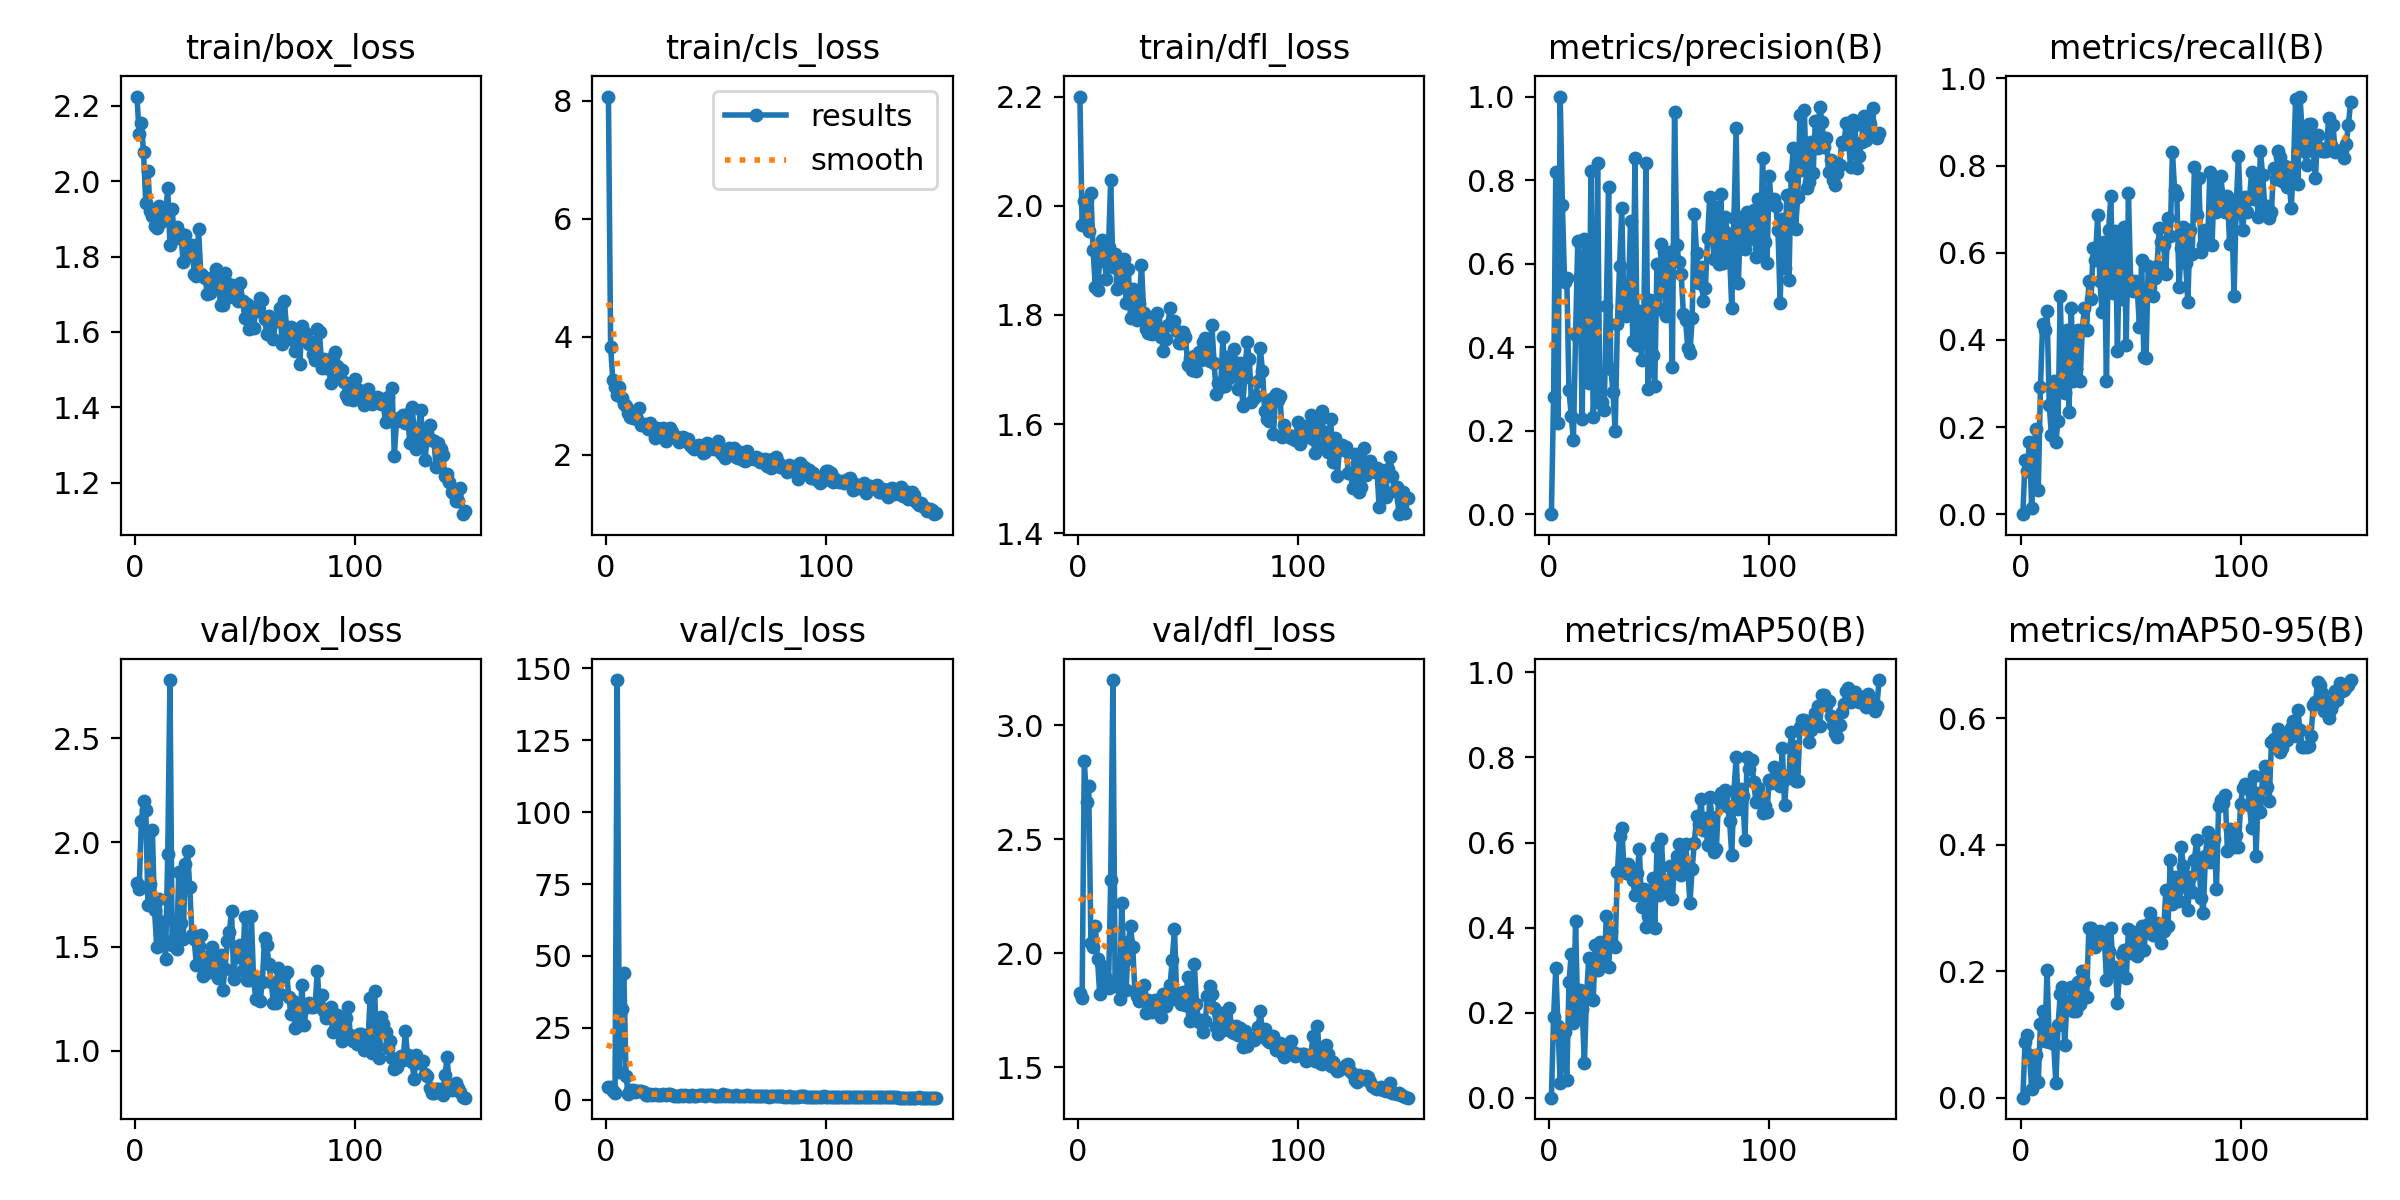

Values plotted in this chart, from the file beside it:
epoch, time, train/box_loss, train/cls_loss, train/dfl_loss, metrics/precision(B), metrics/recall(B), metrics/mAP50(B), metrics/mAP50-95(B), val/box_loss, val/cls_loss, val/dfl_loss, lr/pg0, lr/pg1, lr/pg2
1, 9.456, 2.225, 8.072, 2.2, 0, 0, 0, 0, 1.804, 4.395, 1.828, 0.07769, 0.00069, 0.00069
2, 18.84, 2.125, 3.832, 1.965, 0.2812, 0.125, 0.1891, 0.08851, 1.775, 4.311, 1.804, 0.0544, 0.001401, 0.001401
3, 28.95, 2.154, 3.264, 2.009, 0.8197, 0.09862, 0.3047, 0.09888, 2.103, 3.108, 2.846, 0.0311, 0.002102, 0.002102
4, 37.09, 2.077, 3.156, 2.011, 0.2187, 0.1667, 0.169, 0.06689, 2.2, 2.445, 2.666, 0.007794, 0.002794, 0.002794
5, 45.4, 1.941, 3.017, 1.953, 1, 0.01389, 0.03338, 0.01447, 2.157, 146, 2.734, 0.002921, 0.002921, 0.002921
6, 54.94, 2.027, 3.156, 2.024, 0.741, 0.1528, 0.1356, 0.0604, 1.699, 9.562, 2.045, 0.002901, 0.002901, 0.002901
7, 62.93, 1.921, 2.959, 1.919, 0.5551, 0.1944, 0.1553, 0.06668, 1.8, 31.43, 2.027, 0.002881, 0.002881, 0.002881
8, 70.39, 1.908, 2.863, 1.85, 0.5656, 0.05556, 0.04149, 0.0245, 2.06, 43.92, 2.121, 0.002861, 0.002861, 0.002861
9, 77.82, 1.88, 2.827, 1.846, 0.2968, 0.2917, 0.2721, 0.1167, 1.673, 8.276, 1.975, 0.002842, 0.002842, 0.002842
10, 85.14, 1.876, 2.705, 1.9, 0.2355, 0.4375, 0.3368, 0.1372, 1.497, 1.894, 1.821, 0.002822, 0.002822, 0.002822
11, 92.48, 1.934, 2.65, 1.938, 0.1768, 0.4236, 0.1763, 0.08891, 1.729, 3.366, 1.943, 0.002802, 0.002802, 0.002802
12, 99.9, 1.891, 2.617, 1.91, 0.4286, 0.4653, 0.4143, 0.2023, 1.531, 3.47, 1.886, 0.002782, 0.002782, 0.002782
13, 107.3, 1.91, 2.737, 1.866, 0.6542, 0.25, 0.1871, 0.08817, 1.617, 2.57, 1.894, 0.002762, 0.002762, 0.002762
14, 114.6, 1.911, 2.606, 1.924, 0.5701, 0.1806, 0.2532, 0.09733, 1.44, 2.912, 1.847, 0.002743, 0.002743, 0.002743
15, 122, 1.981, 2.795, 2.047, 0.2291, 0.3056, 0.2096, 0.0856, 1.946, 3.009, 2.324, 0.002723, 0.002723, 0.002723
16, 129.4, 1.831, 2.513, 1.888, 0.66, 0.1667, 0.0805, 0.02346, 2.779, 2.901, 3.199, 0.002703, 0.002703, 0.002703
17, 136.8, 1.926, 2.519, 1.912, 0.3733, 0.2143, 0.2431, 0.1148, 1.509, 2.763, 1.857, 0.002683, 0.002683, 0.002683
18, 144, 1.847, 2.505, 1.847, 0.3152, 0.5, 0.3278, 0.1635, 1.538, 1.743, 1.872, 0.002663, 0.002663, 0.002663
19, 151.4, 1.879, 2.443, 1.86, 0.8206, 0.298, 0.327, 0.1752, 1.486, 1.601, 1.8, 0.002644, 0.002644, 0.002644
20, 158.7, 1.853, 2.544, 1.882, 0.2329, 0.2778, 0.2294, 0.08399, 1.856, 1.884, 2.223, 0.002624, 0.002624, 0.002624
21, 166.1, 1.86, 2.43, 1.903, 0.3348, 0.4232, 0.3589, 0.1471, 1.613, 1.711, 1.96, 0.002604, 0.002604, 0.002604
22, 173.3, 1.785, 2.283, 1.822, 0.8397, 0.2355, 0.2998, 0.1505, 1.536, 1.913, 1.838, 0.002584, 0.002584, 0.002584
23, 180.7, 1.856, 2.463, 1.885, 0.2655, 0.4722, 0.3661, 0.1749, 1.898, 1.691, 2.05, 0.002564, 0.002564, 0.002564
24, 188, 1.801, 2.41, 1.794, 0.268, 0.3049, 0.3125, 0.1367, 1.958, 1.75, 2.119, 0.002545, 0.002545, 0.002545
25, 195.4, 1.82, 2.402, 1.847, 0.2491, 0.3333, 0.3138, 0.1372, 1.786, 1.675, 2.028, 0.002525, 0.002525, 0.002525
26, 202.8, 1.832, 2.454, 1.822, 0.4986, 0.4222, 0.4265, 0.1826, 1.553, 1.989, 1.833, 0.002505, 0.002505, 0.002505
27, 210.2, 1.755, 2.243, 1.79, 0.7844, 0.3056, 0.3069, 0.1487, 1.538, 1.758, 1.811, 0.002485, 0.002485, 0.002485
28, 217.5, 1.749, 2.371, 1.823, 0.3487, 0.4236, 0.3907, 0.2005, 1.411, 1.779, 1.793, 0.002465, 0.002465, 0.002465
29, 224.9, 1.874, 2.456, 1.892, 0.2933, 0.473, 0.36, 0.1822, 1.504, 1.821, 1.826, 0.002446, 0.002446, 0.002446
30, 232.2, 1.755, 2.392, 1.804, 0.1991, 0.4236, 0.3539, 0.159, 1.557, 1.755, 1.861, 0.002426, 0.002426, 0.002426
31, 239.6, 1.75, 2.307, 1.774, 0.4557, 0.5347, 0.53, 0.268, 1.358, 1.399, 1.738, 0.002406, 0.002406, 0.002406
32, 246.9, 1.744, 2.297, 1.767, 0.5945, 0.4931, 0.6158, 0.2682, 1.449, 1.412, 1.797, 0.002386, 0.002386, 0.002386
33, 254.2, 1.7, 2.222, 1.766, 0.7327, 0.6106, 0.6331, 0.2478, 1.385, 1.39, 1.773, 0.002366, 0.002366, 0.002366
34, 261.4, 1.702, 2.275, 1.765, 0.4798, 0.5833, 0.5397, 0.2378, 1.376, 1.629, 1.743, 0.002347, 0.002347, 0.002347
35, 268.7, 1.72, 2.295, 1.791, 0.4734, 0.6867, 0.5287, 0.2454, 1.498, 1.384, 1.795, 0.002327, 0.002327, 0.002327
36, 276, 1.748, 2.261, 1.803, 0.5237, 0.5347, 0.5497, 0.2629, 1.377, 1.613, 1.773, 0.002307, 0.002307, 0.002307
37, 283.2, 1.767, 2.271, 1.775, 0.7018, 0.465, 0.5389, 0.2601, 1.435, 1.387, 1.763, 0.002287, 0.002287, 0.002287
38, 290.5, 1.74, 2.166, 1.76, 0.4149, 0.625, 0.5109, 0.2569, 1.348, 1.355, 1.72, 0.002267, 0.002267, 0.002267
39, 297.8, 1.67, 2.125, 1.733, 0.8518, 0.3056, 0.4776, 0.1865, 1.46, 1.543, 1.824, 0.002248, 0.002248, 0.002248
40, 305.1, 1.67, 2.099, 1.756, 0.4046, 0.6528, 0.529, 0.2326, 1.292, 1.3, 1.77, 0.002228, 0.002228, 0.002228
41, 312.4, 1.756, 2.157, 1.782, 0.4869, 0.7292, 0.5853, 0.2676, 1.393, 1.294, 1.792, 0.002208, 0.002208, 0.002208
42, 319.6, 1.729, 2.173, 1.813, 0.3696, 0.5069, 0.4491, 0.201, 1.527, 1.67, 1.862, 0.002188, 0.002188, 0.002188
43, 326.9, 1.692, 2.096, 1.781, 0.4632, 0.6498, 0.4907, 0.2069, 1.569, 1.465, 1.973, 0.002168, 0.002168, 0.002168
44, 334.2, 1.726, 2.033, 1.789, 0.8412, 0.375, 0.4021, 0.1489, 1.672, 1.636, 2.108, 0.002149, 0.002149, 0.002149
45, 341.6, 1.721, 2.049, 1.771, 0.2997, 0.6301, 0.4265, 0.2035, 1.344, 1.388, 1.811, 0.002129, 0.002129, 0.002129
46, 348.9, 1.717, 2.195, 1.749, 0.5137, 0.493, 0.4818, 0.2276, 1.489, 1.692, 1.792, 0.002109, 0.002109, 0.002109
47, 356.1, 1.683, 2.134, 1.749, 0.382, 0.6581, 0.5157, 0.2336, 1.45, 1.462, 1.779, 0.002089, 0.002089, 0.002089
48, 363.4, 1.73, 2.152, 1.769, 0.3062, 0.3889, 0.3999, 0.1892, 1.507, 1.486, 1.83, 0.002069, 0.002069, 0.002069
49, 370.7, 1.683, 2.093, 1.759, 0.6002, 0.7361, 0.5896, 0.2672, 1.387, 1.278, 1.772, 0.00205, 0.00205, 0.00205
50, 377.9, 1.638, 2.114, 1.708, 0.4921, 0.5347, 0.4764, 0.2293, 1.64, 1.41, 1.896, 0.00203, 0.00203, 0.00203
51, 385.3, 1.674, 2.243, 1.72, 0.6478, 0.5128, 0.6076, 0.2613, 1.339, 1.325, 1.703, 0.00201, 0.00201, 0.00201
52, 392.6, 1.608, 2.037, 1.7, 0.6287, 0.5347, 0.512, 0.2603, 1.34, 1.297, 1.74, 0.00199, 0.00199, 0.00199
53, 399.9, 1.665, 2.006, 1.726, 0.4756, 0.5179, 0.4867, 0.2235, 1.648, 2.072, 1.955, 0.00197, 0.00197, 0.00197
54, 407.2, 1.611, 1.955, 1.697, 0.5741, 0.4306, 0.4786, 0.2414, 1.345, 1.402, 1.78, 0.001951, 0.001951, 0.001951
55, 414.4, 1.656, 2.018, 1.731, 0.6272, 0.5833, 0.5445, 0.2715, 1.249, 1.632, 1.697, 0.001931, 0.001931, 0.001931
56, 421.7, 1.67, 2.109, 1.717, 0.3516, 0.3611, 0.4681, 0.2327, 1.332, 1.258, 1.708, 0.001911, 0.001911, 0.001911
57, 429, 1.69, 2.107, 1.751, 0.964, 0.3583, 0.5483, 0.2663, 1.238, 1.183, 1.656, 0.001891, 0.001891, 0.001891
58, 436.3, 1.685, 2.114, 1.758, 0.6434, 0.5705, 0.5684, 0.2739, 1.331, 1.339, 1.702, 0.001871, 0.001871, 0.001871
59, 443.6, 1.635, 1.962, 1.722, 0.6037, 0.5208, 0.5956, 0.292, 1.539, 1.585, 1.814, 0.001852, 0.001852, 0.001852
60, 450.9, 1.596, 1.955, 1.716, 0.575, 0.5, 0.5229, 0.2566, 1.505, 1.319, 1.858, 0.001832, 0.001832, 0.001832
... 90 more rows
